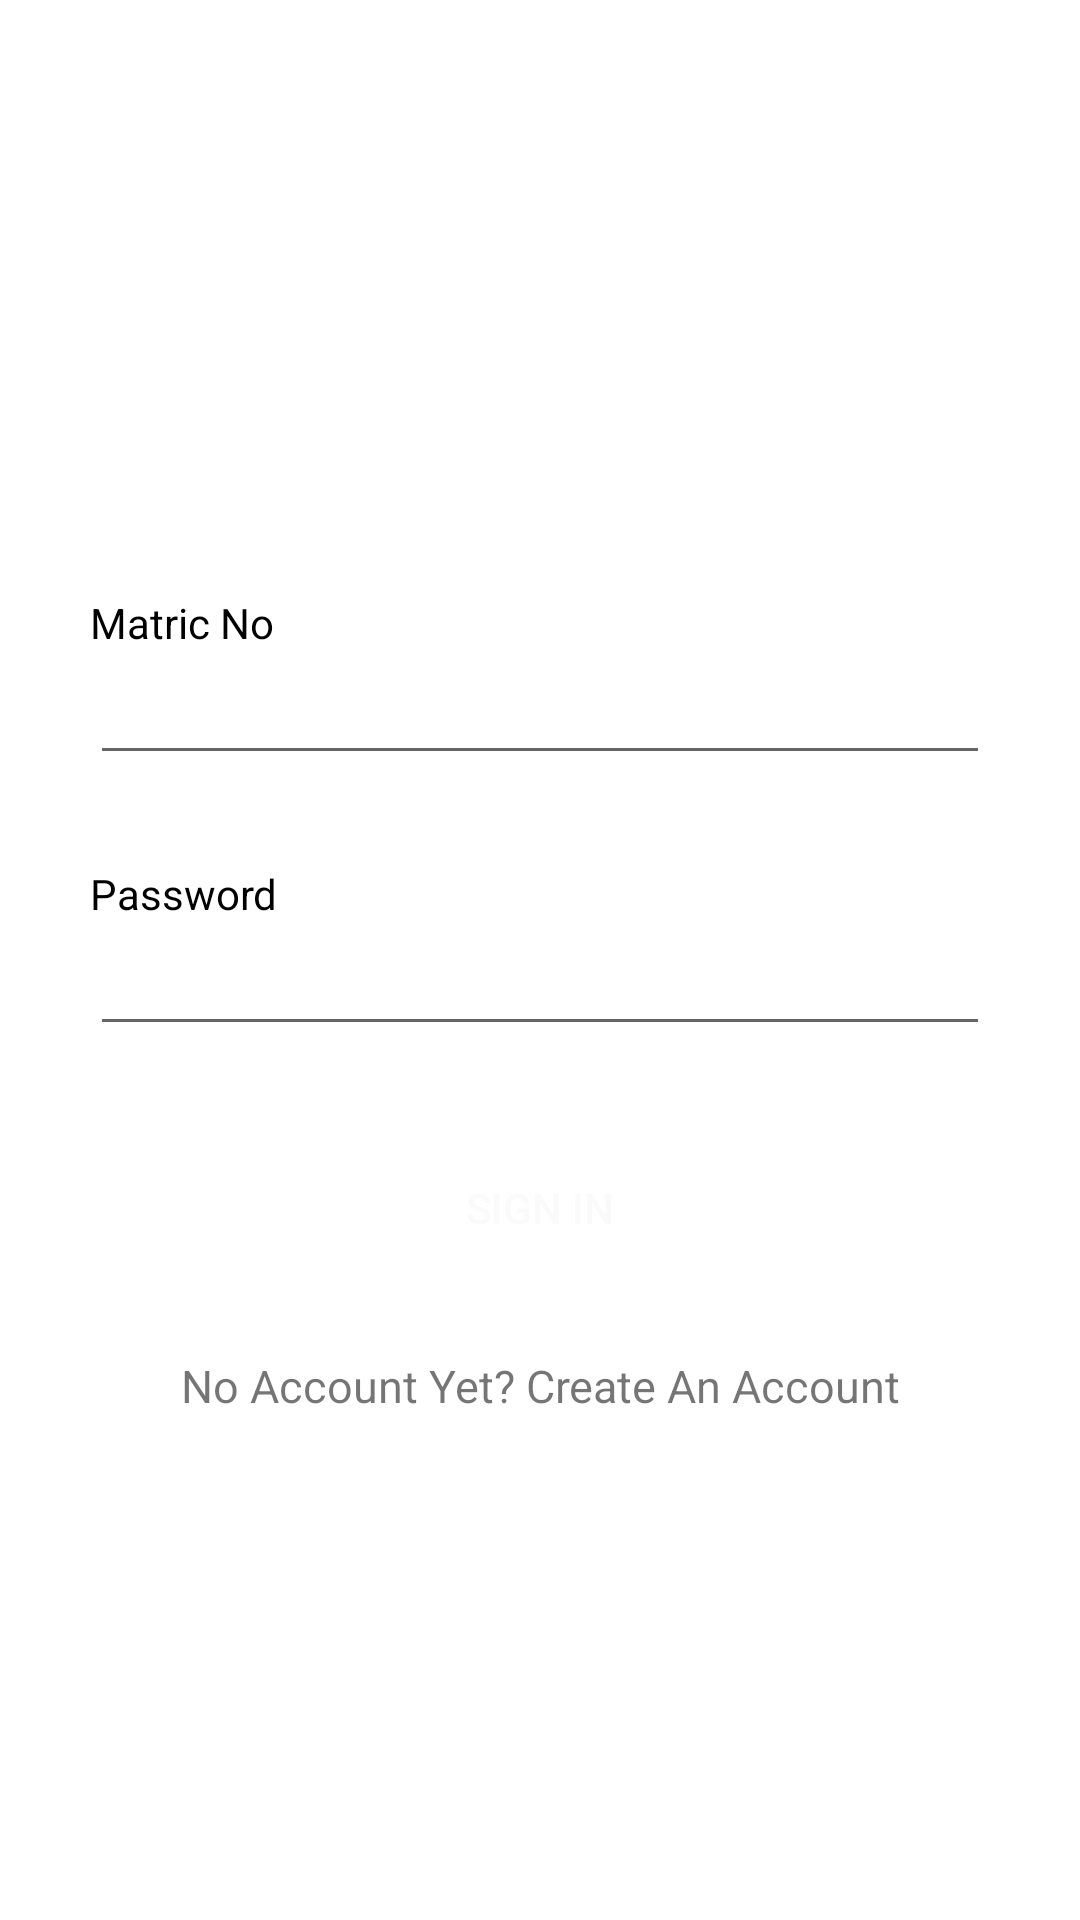

Produce the Android XML layout that renders to this screen, including the resource entries it uses.
<!-- AndroidManifest.xml: application theme Theme.Mtustack -->
<!-- res/layout/activity_login_page.xml -->
<?xml version="1.0" encoding="utf-8"?>
<LinearLayout xmlns:android="http://schemas.android.com/apk/res/android"
    xmlns:app="http://schemas.android.com/apk/res-auto"
    xmlns:tools="http://schemas.android.com/tools"
    android:layout_width="match_parent"
    android:layout_height="match_parent"
    android:orientation="vertical"
    android:background="@drawable/signi"
    tools:context=".MainActivity">



    <TextView
        android:layout_width="match_parent"
        android:layout_height="198dp"
        android:text=""
        android:textAlignment="center"
        android:textColor="#000"
        android:paddingVertical="71dp"
        android:textSize="23dp"
        android:fontFamily="sans-serif-condensed-medium"
        />

    <TextView
        android:layout_width="match_parent"
        android:layout_height="wrap_content"
        android:text="Matric No"
        android:layout_marginHorizontal="30dp"
        android:textColor="@color/black"
        />
    <EditText
        android:layout_width="match_parent"
        android:layout_height="wrap_content"
        android:layout_marginHorizontal="30dp"
        android:layout_marginBottom="30dp"
        />

    <TextView
        android:layout_width="match_parent"
        android:layout_height="wrap_content"
        android:text="Password"
        android:layout_marginHorizontal="30dp"
        android:textColor="@color/black"
        />
    <EditText
        android:layout_width="match_parent"
        android:layout_height="wrap_content"
        android:layout_marginHorizontal="30dp"
        android:inputType="textPassword"
        android:layout_marginBottom="30dp"
        />

    <Button
        android:id="@+id/Button02"
        android:layout_width="match_parent"
        android:layout_height="wrap_content"
        android:text="Sign In"
        android:layout_marginHorizontal="30dp"
        android:layout_marginBottom="25dp"
        android:background="@drawable/button_bg"
        android:textColor="#fafafa"

        />

    <TextView
        android:layout_width="match_parent"
        android:layout_height="wrap_content"
        android:text="No Account Yet? Create An Account"
        android:textSize="15dp"
        android:textAlignment="center"
        />



</LinearLayout>
<!-- resources referenced by this layout -->
<resources>
  <color name="black">#FF000000</color>
  <style name="Theme.Mtustack" parent="Theme.MaterialComponents.DayNight.NoActionBar">
          
          <item name="colorPrimary">@color/purple_500</item>
          <item name="colorPrimaryVariant">@color/purple_700</item>
          <item name="colorOnPrimary">@color/white</item>
          
          <item name="colorSecondary">@color/teal_200</item>
          <item name="colorSecondaryVariant">@color/teal_700</item>
          <item name="colorOnSecondary">@color/black</item>
          
          <item name="android:statusBarColor" tools:targetApi="l">@color/black</item>
          
      </style>
  <color name="purple_500">#FF6200EE</color>
  <color name="purple_700">#FF3700B3</color>
  <color name="white">#FFFFFFFF</color>
  <color name="teal_200">#FF03DAC5</color>
  <color name="teal_700">#FF018786</color>
</resources>
